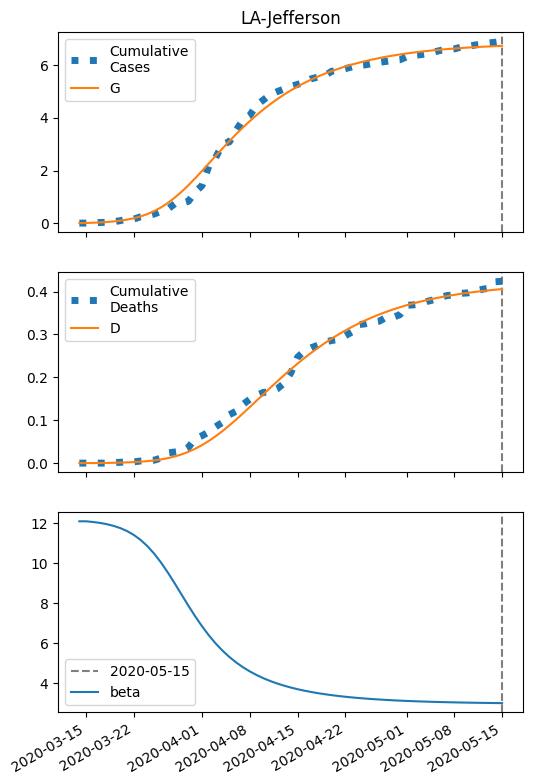

The table this chart was drawn from, first rows:
series, 2020-03-14, 2020-03-15, 2020-03-16, 2020-03-17, 2020-03-18, 2020-03-19, 2020-03-20, 2020-03-21, 2020-03-22, 2020-03-23, 2020-03-24, 2020-03-25, 2020-03-26, 2020-03-27, 2020-03-28, 2020-03-29, 2020-03-30, 2020-03-31, 2020-04-01, 2020-04-02, 2020-04-03, 2020-04-04, 2020-04-05
S, 19959, 19953, 19944, 19933, 19917, 19895, 19866, 19826, 19773, 19704, 19614, 19500, 19360, 19191, 18994, 18769, 18522, 18257, 17980, 17696, 17411, 17129, 16854
I, 11.0, 15.2, 20.99, 28.92, 39.77, 54.5, 74.39, 100.9, 136, 181.4, 239.1, 310.6, 396.2, 495.4, 605.7, 723.2, 842.9, 959.4, 1068, 1163, 1243, 1306, 1351
IH, 0.5015, 0.6739, 0.9248, 1.275, 1.757, 2.417, 3.316, 4.531, 6.16, 8.317, 11.13, 14.73, 19.22, 24.67, 31.07, 38.29, 46.13, 54.29, 62.41, 70.13, 77.15, 83.21, 88.16
IN, 1.436, 2.66, 4.251, 6.361, 9.195, 13.02, 18.21, 25.22, 34.66, 47.28, 63.96, 85.7, 113.5, 148.4, 191.1, 241.9, 300.4, 365.9, 437, 511.6, 587.6, 662.8, 735.1
D, 0.01, 0.08837, 0.1937, 0.3382, 0.5374, 0.8119, 1.19, 1.708, 2.416, 3.378, 4.678, 6.418, 8.719, 11.72, 15.58, 20.43, 26.42, 33.63, 42.11, 51.86, 62.82, 74.87, 87.88
R, 0.0, 0.4638, 1.195, 2.288, 3.869, 6.111, 9.251, 13.61, 19.62, 27.84, 39.01, 54.06, 74.13, 100.6, 134.9, 178.8, 233.8, 301.5, 382.9, 478.9, 589.8, 715.5, 855.4
G, 11.0, 17.14, 25.6, 37.24, 53.18, 74.92, 104.4, 144.1, 196.9, 266.3, 356, 469.5, 609.9, 778.9, 976.4, 1201, 1448, 1713, 1990, 2274, 2559, 2841, 3116
H, 9979, 9979, 9979, 9979, 9979, 9979, 9979, 9979, 9979, 9979, 9979, 9979, 9979, 9979, 9979, 9979, 9979, 9979, 9979, 9979, 9979, 9979, 9979
beta, 12.1, 12.1, 12.07, 12.02, 11.96, 11.87, 11.76, 11.61, 11.41, 11.16, 10.85, 10.47, 10.03, 9.526, 8.987, 8.429, 7.875, 7.342, 6.846, 6.393, 5.988, 5.63, 5.316
